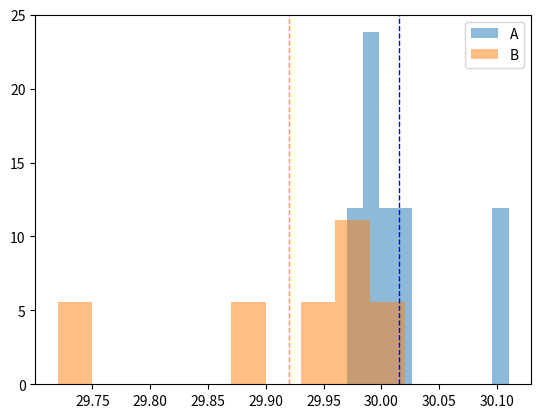

Reproduce this figure in Python.
from scipy.stats import normaltest, ttest_ind, ks_2samp
import numpy as np
import matplotlib.pyplot as plt

class comparator():
  def __init__(self,A,B,confidence=0.05,normaltest=True):
    self.A = A
    self.B = B
    self.confidence = confidence
    self.normaltest = normaltest
    self.get_stat()
    self.log()

  def get_stat(self):
    self.muA = np.mean(self.A)
    self.muB = np.mean(self.B)
    self.stdA = np.std(self.A)
    self.stdB = np.std(self.B)
    self.sterrA = float(self.stdA/np.sqrt(len(self.A)))
    self.sterrB = float(self.stdB/np.sqrt(len(self.B)))

  def log(self,n=20):
    self.n = n
    self.string = ' Log '
    print('='*self.n + self.string + '='*self.n)
    print('A        = {}'.format(self.muA))
    print('std A    = {}'.format(self.stdA))
    print('sterr A  = {}'.format(self.sterrA))
    print('B        = {}'.format(self.muB))
    print('std B    = {}'.format(self.stdB))
    print('sterr B  = {}'.format(self.sterrB))
    print('='*self.n + '='*len(self.string) + '='*self.n)

  def plot(self,bins=50,savename=None):
    plt.hist(self.A,alpha=0.5,density=True)
    plt.hist(self.B,alpha=0.5,density=True)
    plt.legend(['A','B'],loc='best')
    plt.axvline(self.muA, color='blue', linestyle='dashed', linewidth=1)
    plt.axvline(self.muB, color='orange', linestyle='dashed', linewidth=1)
    if savename!=None:
        plt.savefig(fname=savename)
    else:
        plt.show()

  def compare(self):
    passed = True
    if self.normaltest:
      _, pA = normaltest(self.A)
      _, pB = normaltest(self.B)
      if pA > self.confidence:
        print('A - normal test:           PASSED')
      else : 
        print('A - normal test: NOT PASSED')
        passed = False
      if pB > self.confidence:
        print('B - normal test:           PASSED')
      else :
        print('B - normal test: NOT PASSED')
        passed = False

    if passed: 
      _, p_test0 = ttest_ind(self.A, self.B, equal_var=True)
      if p_test0 < self.confidence:
        print("Student's t-test:          PASSED p-value={}".format(p_test0)) 
        diff_S = True
      else : 
        print("Student's t-test:        NOT PASSED p-value={}".format(p_test0)) 
        diff_S = False 

      _, p_test1 = ttest_ind(self.A, self.B, equal_var=False)
      if p_test1 < self.confidence:
        print("Welch's t-test:            PASSED p-value={}".format(p_test1)) 
        diff_W = True
      else : 
        print("Welch's t-test:          NOT PASSED p-value={}".format(p_test1)) 
        diff_W = False 

      _, p_test2 = ks_2samp(self.A, self.B)
      if p_test2 < self.confidence:
        diff_KS = True
        print("Kolmogorov-Smirnov test:   PASSED p-value={}".format(p_test2))
      else : 
        print("Kolmogorov-Smirnov test: NOT PASSED p-value={}".format(p_test2))
        diff_KS = False 
      
      print('='*self.n + '='*len(self.string) + '='*self.n)
      if np.sum([diff_S,diff_W,diff_KS])>=2 :
        print('A and B are significantly different with {}% confidence'.format((1-self.confidence)*100)) 
        return True
      else :
        print('A and B are NOT significantly different with {}% confidence'.format((1-self.confidence)*100))
        return False 
    else : 
      print('Error: distributions are not normal - more measurements are required')
      return False

if __name__=="__main__":


    a = [30.02,29.99,30.11,29.97,30.01,29.99]
    b = [29.89,29.93,29.72,29.98,30.02,29.98]
    aa = comparator(A=a,B=b,normaltest=False)
    bb = aa.compare()
    aa.plot(bins=100)
    print(bb)
